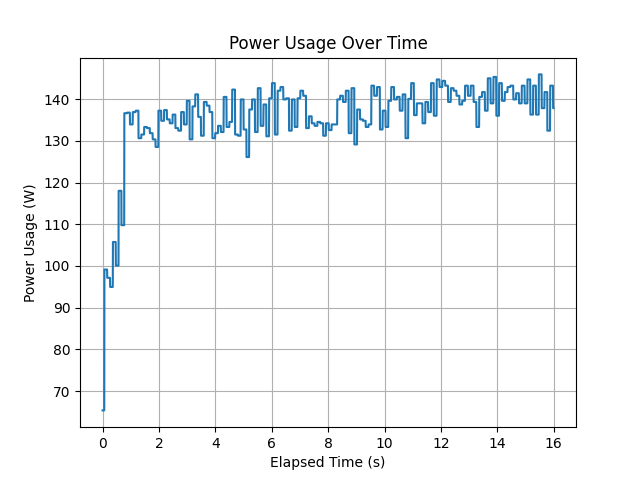

The file beside this chart, header and first rows:
timestamp, power_usage
1684823521, 65.35
1684823521, 65.35
1684823521, 65.35
1684823521, 65.35
1684823521, 65.35
1684823521, 65.35
1684823521, 65.35
1684823521, 65.35
1684823521, 65.35
1684823521, 65.35
1684823521, 65.35
1684823521, 65.35
1684823521, 65.35
1684823521, 65.35
1684823521, 65.35
1684823521, 65.35
1684823521, 65.35
1684823521, 65.35
1684823521, 99.14
1684823521, 99.14
1684823521, 99.14
1684823521, 99.14
1684823521, 99.14
1684823521, 99.14
1684823521, 99.14
1684823521, 99.14
1684823521, 99.14
1684823521, 99.14
1684823521, 99.14
1684823521, 99.14
1684823521, 99.14
1684823521, 99.14
1684823521, 99.14
1684823521, 99.14
1684823521, 99.14
1684823521, 99.14
1684823521, 99.14
1684823521, 99.14
1684823521, 99.14
1684823521, 99.14
1684823521, 99.14
1684823521, 99.14
1684823521, 99.14
1684823521, 99.14
1684823522, 99.14
1684823522, 99.14
1684823522, 99.14
1684823522, 99.14
1684823522, 97.14
1684823522, 97.14
1684823522, 97.14
1684823522, 97.14
1684823522, 97.14
1684823522, 97.14
1684823522, 97.14
1684823522, 97.14
1684823522, 97.14
1684823522, 97.14
1684823522, 97.14
1684823522, 97.14
... 5,052 more rows
